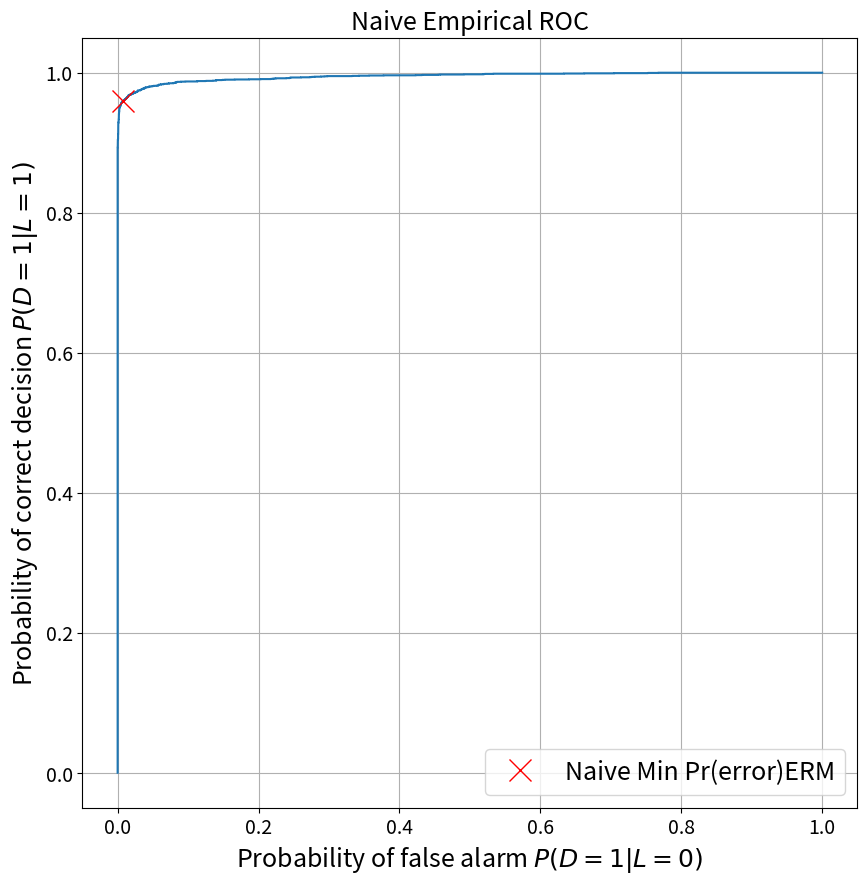

Python code for this plot:
# [redacted]
import matplotlib.pyplot as plt
import numpy as np
from scipy.stats import multivariate_normal
np.set_printoptions(suppress=True)
# Set seed
np.random.seed(7)
plt.rcParams.update({
    'font.size': 22,
    'axes.titlesize': 18,
    'axes.labelsize': 18,
    'xtick.labelsize': 14,
    'ytick.labelsize': 14,
    'legend.fontsize': 18,
    'figure.titlesize': 22
})
N = 10000
mu = np.array([[-1/2, -1/2, -1/2, -1/2], [1, 1, 1, 1]])
Sigma = np.array([
    [[0.5, -0.125, 0.075, 0],
     [-0.125, 0.25, -0.125, 0],
     [0.075, -0.125, 0.25, 0],
     [0, 0, 0, 0.5]],
    [[1, 0.3, -0.2, 0],
     [0.3, 1, 0.3, 0],
     [-0.2, 0.3, 1, 0],
     [0, 0, 0, 3]]
])
n = mu.shape[1]
# Class priors
priors = np.array([0.65, 0.35])
C = len(priors)
# Caculate threshold rule
Lambda = np.ones((C, C)) - np.identity(C)
gamma = (Lambda[1,0] - Lambda[0,0])/(Lambda[0,1] - Lambda[1,1]) * priors[0] / priors[1]
print(f'Threshold value: {gamma}')
u = np.random.rand(N)
#threshold = np.linspace(0,10,100)
# Output samples and labels
X = np.zeros([N, n])
labels = np.zeros(N) # KEEP TRACK OF THIS
# Plot for original data and their true labels
labels = np.random.rand(N) >= priors[0]
L = np.array(range(C))
Nl = np.array([sum(labels == l) for l in L])
print("Number of samples from Class 1: {:d}, Class 2: {:d}".format(Nl[0], Nl[1]))
X = np.zeros((N, n))
X[labels == 0, :] =  multivariate_normal.rvs(mu[0], Sigma[0], Nl[0])
X[labels == 1, :] =  multivariate_normal.rvs(mu[1], Sigma[1], Nl[1])
class_conditional_likelihoods = np.array([multivariate_normal.pdf(X, mu[l], Sigma[l]) for l in L])
discriminant_score_erm = np.log(class_conditional_likelihoods[1]) - np.log(class_conditional_likelihoods[0])
print("class conditional: ",discriminant_score_erm)
gamma_map = (Lambda[1,0] - Lambda[0,0]) / (Lambda[0,1] - Lambda[1,1]) * priors[0]/priors[1]
from sys import float_info # Threshold smallest positive floating value
# Generate ROC curve samples
def estimate_roc(discriminant_score, label):
    Nlabels = np.array((sum(label == 0), sum(label == 1)))
    sorted_score = sorted(discriminant_score)
    # Use tau values that will account for every possible classification split
    taus = ([sorted_score[0] - float_info.epsilon] +
            sorted_score +
            [sorted_score[-1] + float_info.epsilon])
    # Calculate the decision label for each observation for each gamma
    decisions = [discriminant_score >= t for t in taus]
    ind10 = [np.argwhere((d==1) & (label==0)) for d in decisions]
    p10 = [len(inds)/Nlabels[0] for inds in ind10]
    ind11 = [np.argwhere((d==1) & (label==1)) for d in decisions]
    p11 = [len(inds)/Nlabels[1] for inds in ind11]

    ind01 = [np.argwhere((d==0) & (label==1)) for d in decisions]
    p01 = [len(inds)/Nlabels[1] for inds in ind01]
    prob_error_erm = np.zeros(len(p01))
    for i in range(len(p10)):
        prob_error_erm[i] = np.array((p10[i], p01[i])).dot(Nlabels.T / N)
    best_gamma = np.exp(taus[np.argmin(prob_error_erm)])
    p_error_erm = min(prob_error_erm)
    # ROC has FPR on the x-axis and TPR on the y-axis
    roc = np.array((p10, p11))
    return roc, taus, best_gamma, p_error_erm
gamma_map = priors[0]/priors[1]
decisions_map = discriminant_score_erm >= np.log(gamma_map)
ind_00_map = np.argwhere((decisions_map==0) & (labels==0))
p_00_map = len(ind_00_map) / Nl[0]
ind_10_map = np.argwhere((decisions_map==1) & (labels==0))
p_10_map = len(ind_10_map) / Nl[0]
ind_01_map = np.argwhere((decisions_map==0) & (labels==1))
p_01_map = len(ind_01_map) / Nl[1]
ind_11_map = np.argwhere((decisions_map==1) & (labels==1))
p_11_map = len(ind_11_map) / Nl[1]
prob_error_erm = np.array((p_10_map, p_01_map)).dot(Nl.T / N)
# Construct the ROC for ERM by changing log(gamma)
roc_erm, _, min_prob_error, taus = estimate_roc(discriminant_score_erm, labels)
roc_map = np.array((p_10_map, p_11_map))
prob_error = np.array((roc_erm[0, :], 1 - roc_erm[1, :])).T.dot(Nl.T / np.sum(Nl))
min_prob_error = np.min(prob_error)
print('Min Empirical Pr(error) for ERM: ', min_prob_error)
print('Min Theoretical Pr(error) for ERM: ', prob_error_erm)
print('Min Theoretical Gamma: ', gamma_map)
print('Min Empirical Gamma: ', taus)
fig_roc, ax_roc = plt.subplots(figsize=(10, 10))
ax_roc.plot(roc_erm[0], roc_erm[1])
ax_roc.plot(roc_map[0], roc_map[1], 'rx', label="Naive Min Pr(error)ERM", markersize=16)
ax_roc.legend()
ax_roc.set_xlabel(r"Probability of false alarm $P(D=1|L=0)$")
ax_roc.set_ylabel(r"Probability of correct decision $P(D=1|L=1)$")
plt.title('Naive Empirical ROC')
plt.grid(True)
plt.show()
